The GitHub repository aslelekova/coursework-sber contains a labelled image folder "c-1" with 2 categories: clean, dirty. Examples follow, each with its label.

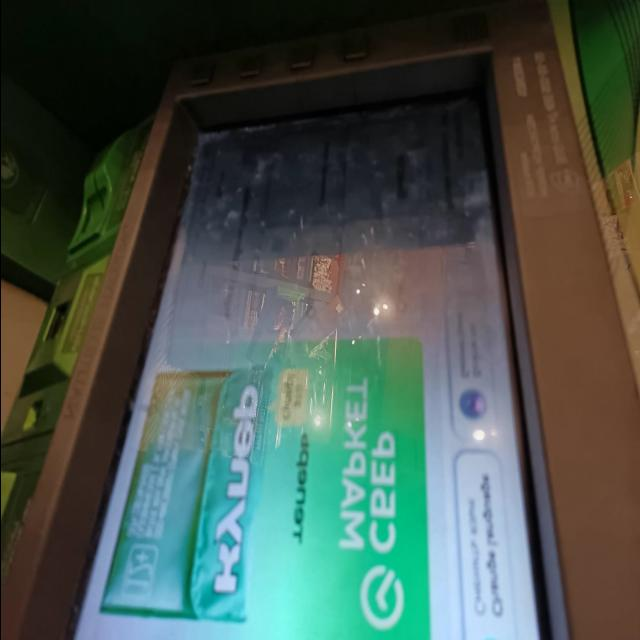
Label: dirty

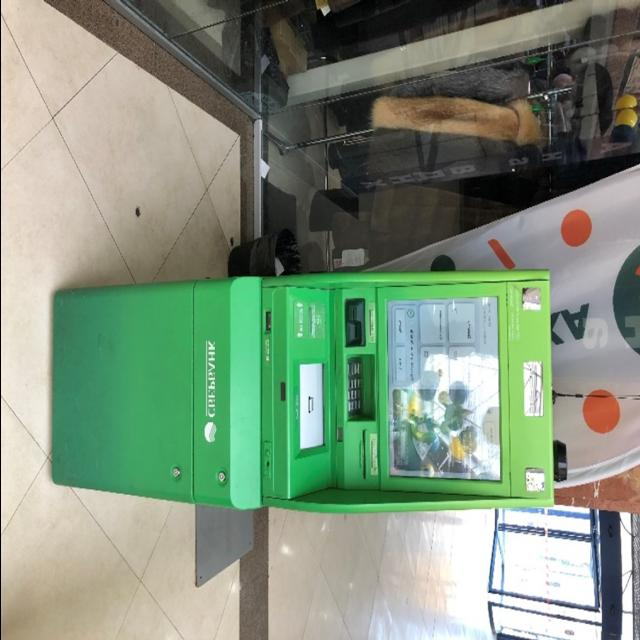
Label: dirty

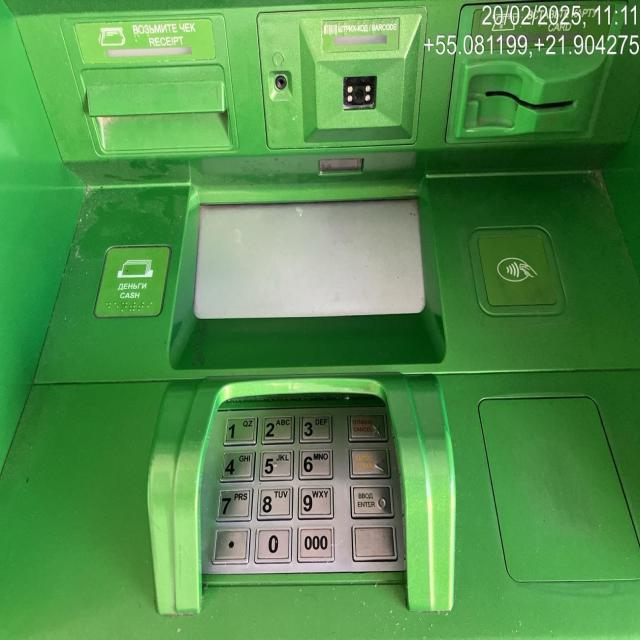
Label: dirty

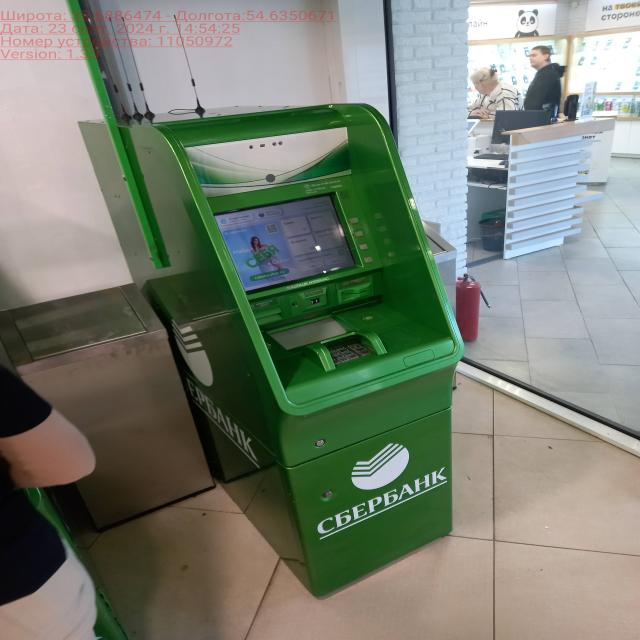
Label: clean

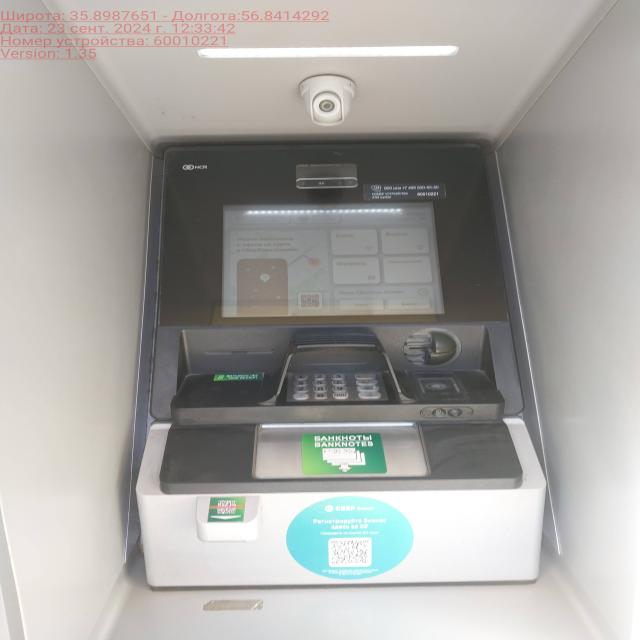
Label: clean

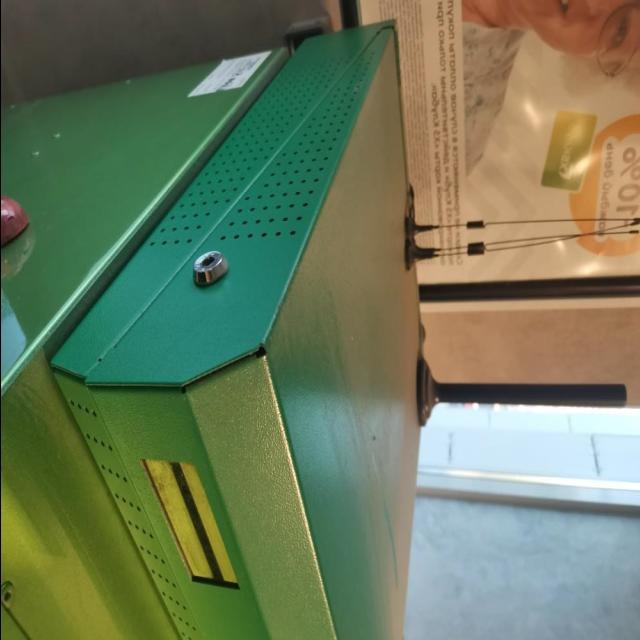
Label: dirty
